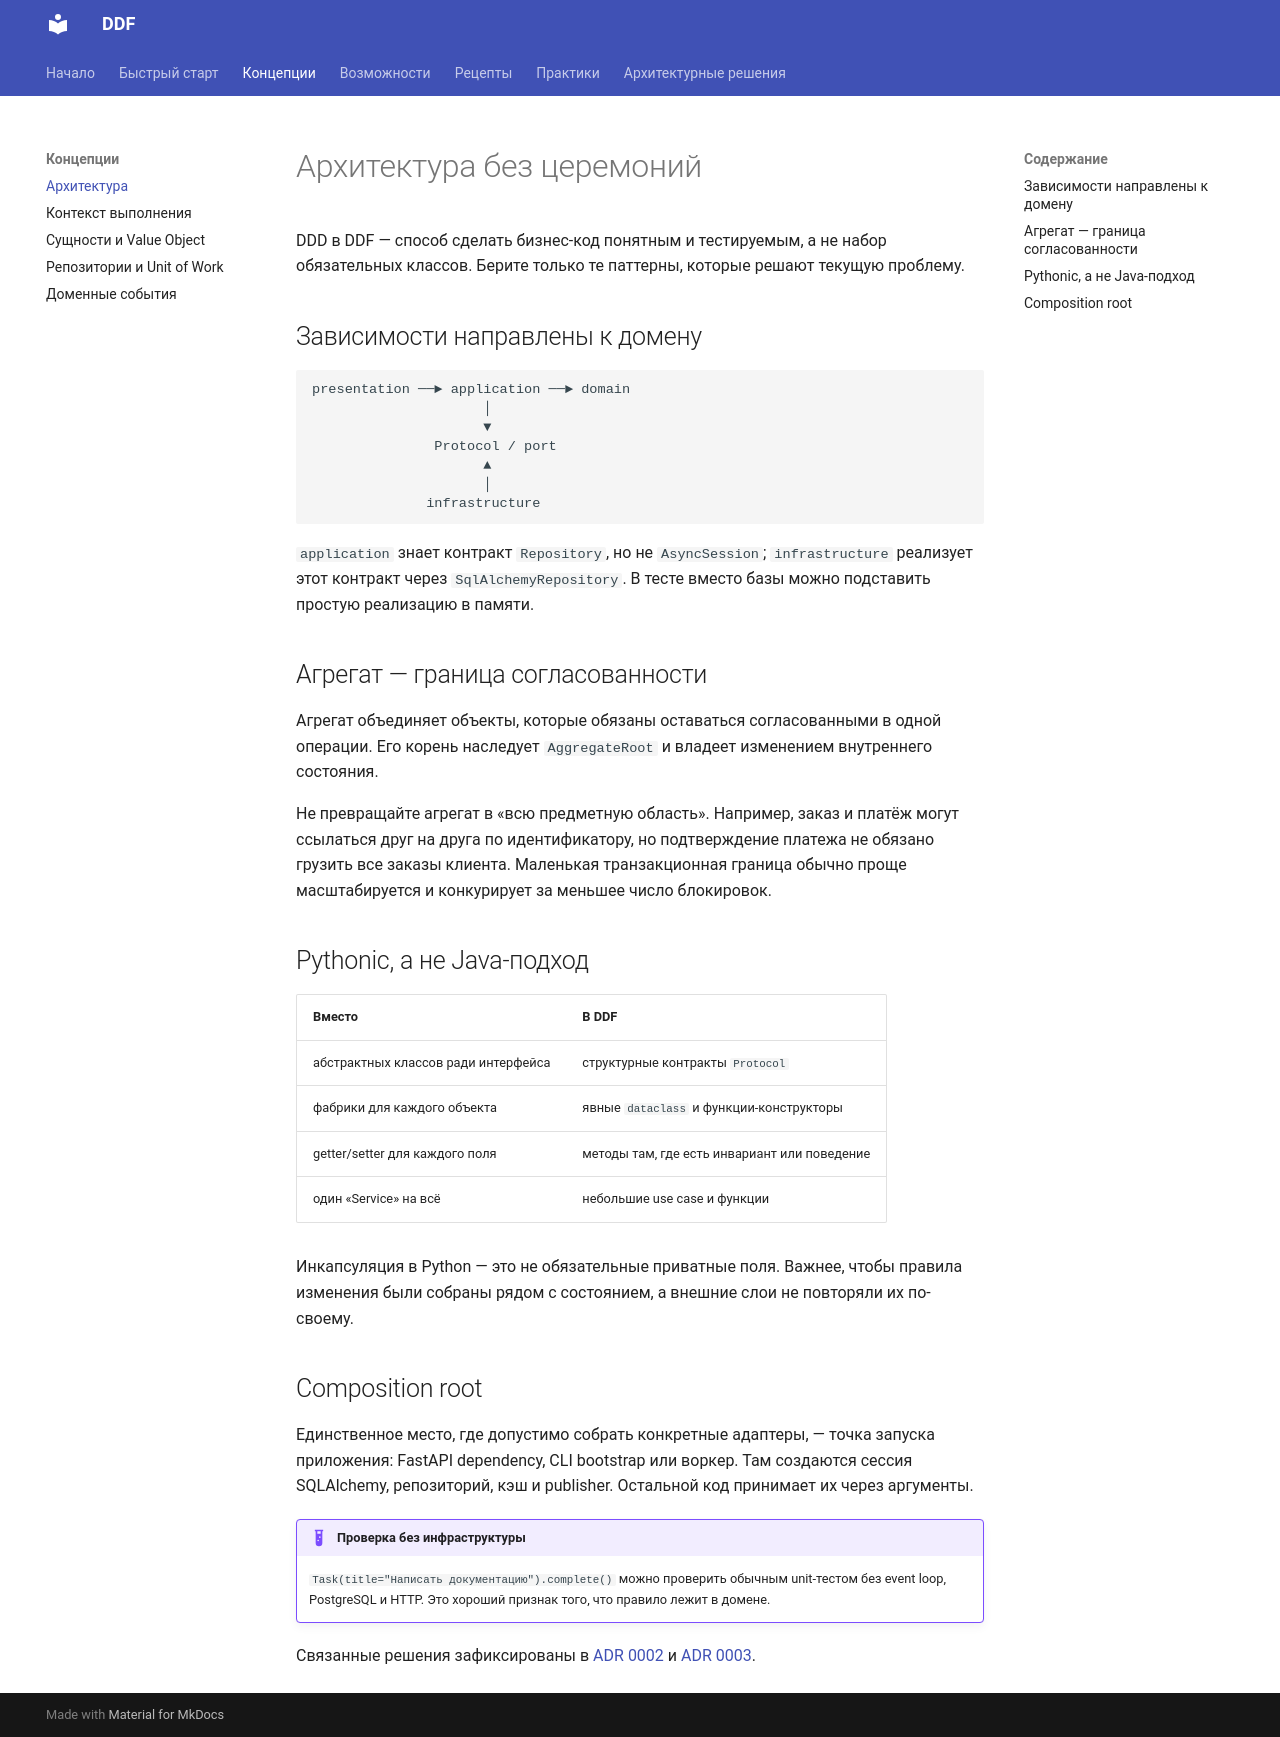

repository: Andr171p/py-ddd-framework · page: concepts/architecture/index.html · generator: mkdocs

# Архитектура без церемоний

DDD в DDF — способ сделать бизнес-код понятным и тестируемым, а не набор обязательных классов. Берите только те паттерны, которые решают текущую проблему.

## Зависимости направлены к домену

```text
presentation ──► application ──► domain
                     │
                     ▼
               Protocol / port
                     ▲
                     │
              infrastructure
```

`application` знает контракт `Repository`, но не `AsyncSession`; `infrastructure` реализует этот контракт через `SqlAlchemyRepository`. В тесте вместо базы можно подставить простую реализацию в памяти.

## Агрегат — граница согласованности

Агрегат объединяет объекты, которые обязаны оставаться согласованными в одной операции. Его корень наследует `AggregateRoot` и владеет изменением внутреннего состояния.

Не превращайте агрегат в «всю предметную область». Например, заказ и платёж могут ссылаться друг на друга по идентификатору, но подтверждение платежа не обязано грузить все заказы клиента. Маленькая транзакционная граница обычно проще масштабируется и конкурирует за меньшее число блокировок.

## Pythonic, а не Java-подход

| Вместо | В DDF |
| --- | --- |
| абстрактных классов ради интерфейса | структурные контракты `Protocol` |
| фабрики для каждого объекта | явные `dataclass` и функции-конструкторы |
| getter/setter для каждого поля | методы там, где есть инвариант или поведение |
| один «Service» на всё | небольшие use case и функции |

Инкапсуляция в Python — это не обязательные приватные поля. Важнее, чтобы правила изменения были собраны рядом с состоянием, а внешние слои не повторяли их по-своему.

## Composition root

Единственное место, где допустимо собрать конкретные адаптеры, — точка запуска приложения: FastAPI dependency, CLI bootstrap или воркер. Там создаются сессия SQLAlchemy, репозиторий, кэш и publisher. Остальной код принимает их через аргументы.

!!! example "Проверка без инфраструктуры"

    `Task(title="Написать документацию").complete()` можно проверить обычным unit-тестом без event loop, PostgreSQL и HTTP. Это хороший признак того, что правило лежит в домене.

Связанные решения зафиксированы в [ADR 0002](../decisions/0002-pythonic-ddd.md) и [ADR 0003](../decisions/0003-data-mapper.md).
